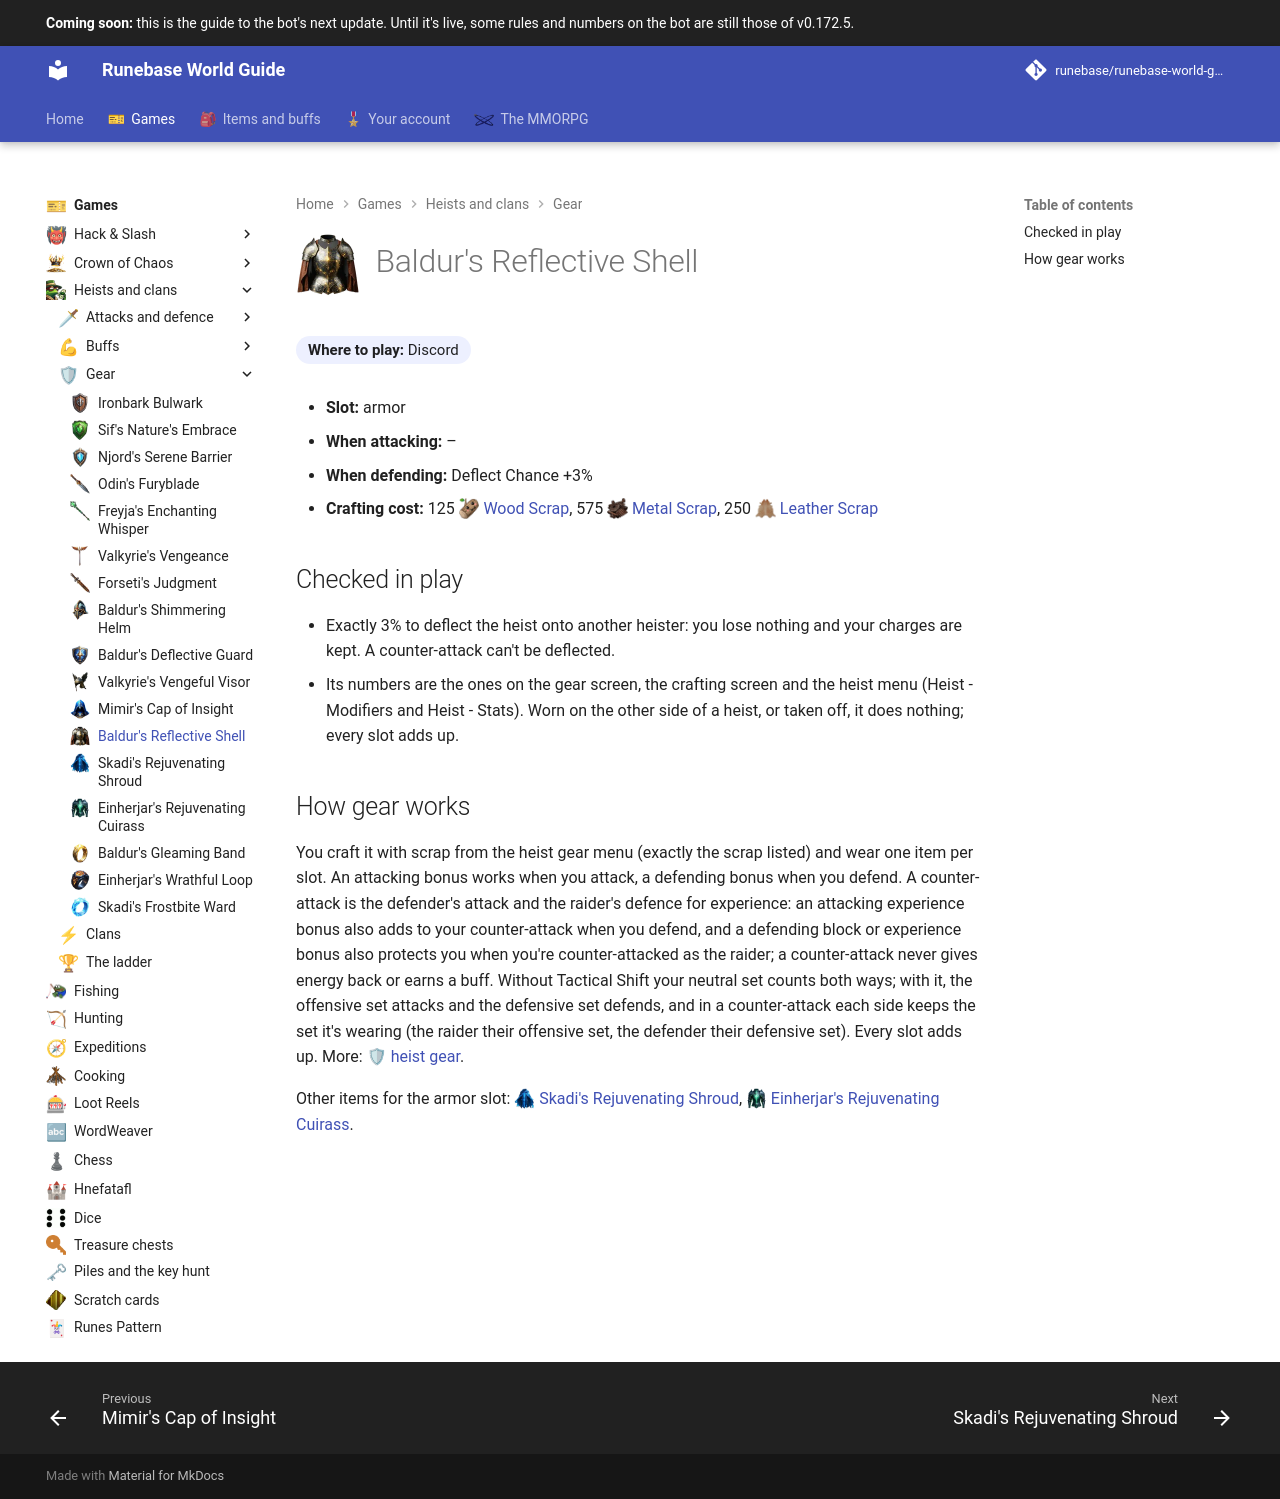

repository: Runebase/runebase-world-guide · page: next/games/heists-and-clans/gear/baldurs-reflective-shell/index.html · generator: mkdocs

---
title: "Baldur's Reflective Shell"
icon: guide/nav
nav_icon: "assets/icons/heist-gear/baldurs-reflective-shell.webp"
---

# ![Baldur's Reflective Shell](../../../assets/icons/heist-gear/baldurs-reflective-shell.webp){ .gi .gi-title width="64" height="64" loading="lazy" } Baldur's Reflective Shell

**Where to play:** Discord
{ .where-to-play }

- **Slot:** armor
- **When attacking:** –
- **When defending:** Deflect Chance +3%
- **Crafting cost:** 125 <span class="gi-m">![](../../../assets/icons/item/wood-scrap.webp){ .gi .gi-mention width="20" height="20" loading="lazy" }&nbsp;[Wood Scrap](../../../items/materials/scrap.md#wood-scrap)</span>, 575 <span class="gi-m">![](../../../assets/icons/item/metal-scrap.webp){ .gi .gi-mention width="20" height="20" loading="lazy" }&nbsp;[Metal Scrap](../../../items/materials/scrap.md#metal-scrap)</span>, 250 <span class="gi-m">![](../../../assets/icons/item/leather-scrap.webp){ .gi .gi-mention width="20" height="20" loading="lazy" }&nbsp;[Leather Scrap](../../../items/materials/scrap.md#leather-scrap)</span>

## Checked in play

- Exactly 3% to deflect the heist onto another heister: you lose nothing and your charges are kept. A counter-attack can't be deflected.
- Its numbers are the ones on the gear screen, the crafting screen and the heist menu (Heist - Modifiers and Heist - Stats). Worn on the other side of a heist, or taken off, it does nothing; every slot adds up.

## How gear works

You craft it with scrap from the heist gear menu (exactly the scrap listed) and wear one item per slot. An attacking bonus works when you attack, a defending bonus when you defend. A counter-attack is the defender's attack and the raider's defence for experience: an attacking experience bonus also adds to your counter-attack when you defend, and a defending block or experience bonus also protects you when you're counter-attacked as the raider; a counter-attack never gives energy back or earns a buff. Without Tactical Shift your neutral set counts both ways; with it, the offensive set attacks and the defensive set defends, and in a counter-attack each side keeps the set it's wearing (the raider their offensive set, the defender their defensive set). Every slot adds up. More: <span class="gi-m">🛡&nbsp;[heist gear](index.md)</span>.

Other items for the armor slot: <span class="gi-m">![](../../../assets/icons/heist-gear/skadis-rejuvenating-shroud.webp){ .gi .gi-mention width="20" height="20" loading="lazy" }&nbsp;[Skadi's Rejuvenating Shroud](skadis-rejuvenating-shroud.md)</span>, <span class="gi-m">![](../../../assets/icons/heist-gear/einherjars-rejuvenating-cuirass.webp){ .gi .gi-mention width="20" height="20" loading="lazy" }&nbsp;[Einherjar's Rejuvenating Cuirass](einherjars-rejuvenating-cuirass.md)</span>.
